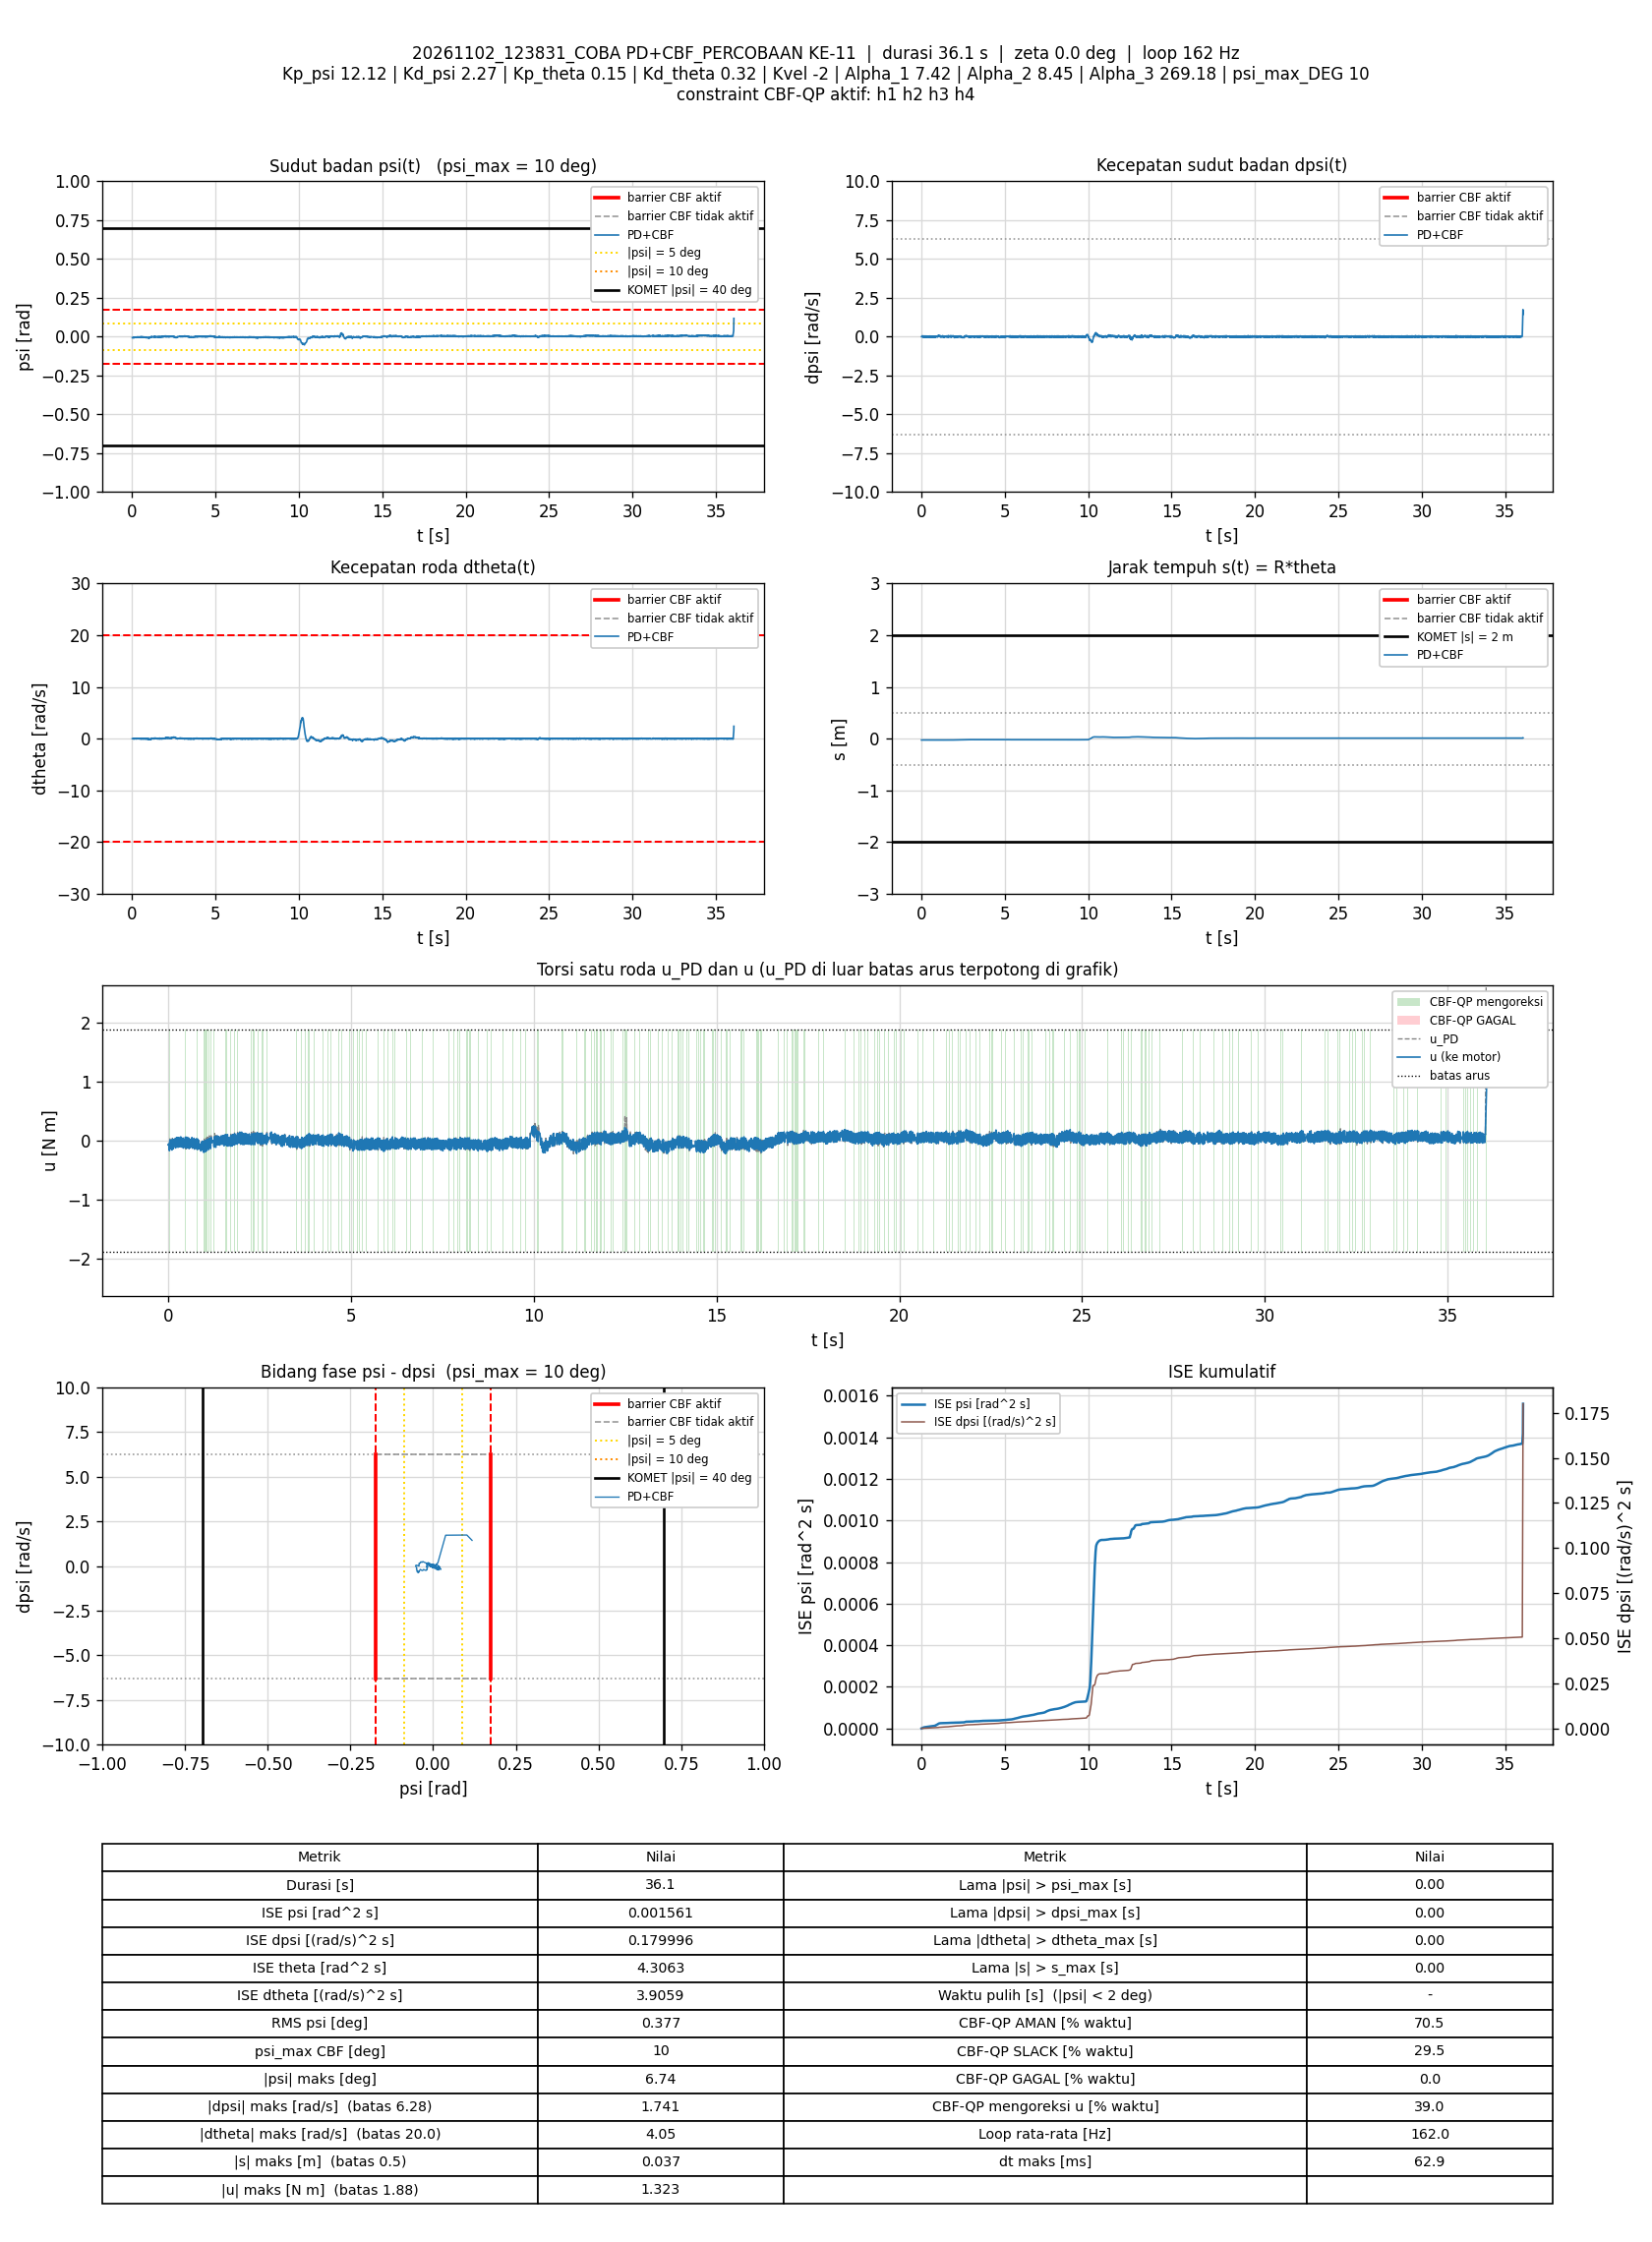

The file beside this chart, header and first rows:
t_s, theta_rad, dtheta_rad_s, psi_rad, dpsi_rad_s, error_theta, error_dtheta, error_psi, error_dpsi, u_PD_Nm, u_Nm, status_cbf, dorong_N, ISE_theta, ISE_dtheta, ISE_psi, ISE_dpsi, Kp_psi, Kd_psi, Kp_theta, Kd_theta, Kvel, Alpha_1, Alpha_2
0.007968, -0.5031, 0.01073, -0.00663, 0.002729, 0.5031, -0.01073, 0.00663, -0.002729, -0.07073, -0.07073, AMAN, 0, 0.002017, 9.1691161e-07, 3.5028036e-07, 5.934633e-08, 12.12, 2.27, 0.15, 0.32, -2, 7.42, 8.45
0.01789, -0.5035, 0.004682, -0.006608, 0.01059, 0.5035, -0.004682, 0.006608, -0.01059, -0.05456, -0.05456, AMAN, 0, 0.004532, 1.1344033e-06, 7.8362895e-07, 1.1721109e-06, 12.12, 2.27, 0.15, 0.32, -2, 7.42, 8.45
0.02399, -0.5028, 0.01723, -0.006377, 0.004461, 0.5028, -0.01723, 0.006377, -0.004461, -0.06164, -0.06164, AMAN, 0, 0.006075, 2.9455103e-06, 1.031737e-06, 1.2935491e-06, 12.12, 2.27, 0.15, 0.32, -2, 7.42, 8.45
0.02983, -0.5026, 0.003458, -0.006088, -0.002467, 0.5026, -0.003458, 0.006088, 0.002467, -0.07828, -0.07828, AMAN, 0, 0.00755, 3.0153382e-06, 1.2482061e-06, 1.3290898e-06, 12.12, 2.27, 0.15, 0.32, -2, 7.42, 8.45
0.036, -0.5022, 0.01471, -0.005993, -0.001135, 0.5022, -0.01471, 0.005993, 0.001135, -0.0705, -0.1555, SLACK, 0, 0.009105, 4.3507068e-06, 1.4697391e-06, 1.3370306e-06, 12.12, 2.27, 0.15, 0.32, -2, 7.42, 8.45
0.04282, -0.5024, 0.0259, -0.006348, 0.006726, 0.5024, -0.0259, 0.006348, -0.006726, -0.05338, -0.1682, SLACK, 0, 0.01083, 8.9267041e-06, 1.7445825e-06, 1.6456222e-06, 12.12, 2.27, 0.15, 0.32, -2, 7.42, 8.45
0.04893, -0.5033, 0.04833, -0.007276, 0.03377, 0.5033, -0.04833, 0.007276, -0.03377, 0.003948, -0.0143, AMAN, 0, 0.01237, 2.3181016e-05, 2.0676562e-06, 8.6068559e-06, 12.12, 2.27, 0.15, 0.32, -2, 7.42, 8.45
0.05496, -0.505, 0.02821, -0.008081, 0.05376, 0.505, -0.02821, 0.008081, -0.05376, 0.03311, 0.01421, AMAN, 0, 0.01391, 2.7985538e-05, 2.4618992e-06, 2.6052127e-05, 12.12, 2.27, 0.15, 0.32, -2, 7.42, 8.45
0.06096, -0.5042, -0.03878, -0.005923, 0.03244, 0.5042, 0.03878, 0.005923, -0.03244, -0.01056, -0.01056, AMAN, 0, 0.01544, 3.7009013e-05, 2.6723485e-06, 3.2365178e-05, 12.12, 2.27, 0.15, 0.32, -2, 7.42, 8.45
0.06702, -0.5025, -0.05996, -0.004275, -0.008862, 0.5025, 0.05996, 0.004275, 0.008862, -0.09112, -0.09112, AMAN, 0, 0.01697, 5.8790912e-05, 2.7831018e-06, 3.2841034e-05, 12.12, 2.27, 0.15, 0.32, -2, 7.42, 8.45
0.0729, -0.5012, -0.03958, -0.003607, -0.02245, 0.5012, 0.03958, 0.003607, 0.02245, -0.1074, 0.00204, SLACK, 0, 0.01845, 6.8002e-05, 2.8596197e-06, 3.5805048e-05, 12.12, 2.27, 0.15, 0.32, -2, 7.42, 8.45
0.07902, -0.5016, -0.01333, -0.004521, -0.02232, 0.5016, 0.01333, 0.004521, 0.02232, -0.1097, -0.1097, AMAN, 0, 0.01998, 6.9088946e-05, 2.9846831e-06, 3.8853055e-05, 12.12, 2.27, 0.15, 0.32, -2, 7.42, 8.45
0.0849, -0.5009, 0.003656, -0.004713, -0.03631, 0.5009, -0.003656, 0.004713, 0.03631, -0.1384, -0.1384, AMAN, 0, 0.02146, 6.9167536e-05, 3.1152936e-06, 4.6603455e-05, 12.12, 2.27, 0.15, 0.32, -2, 7.42, 8.45
0.09093, -0.5014, 0.06051, -0.005979, 6.4450613e-05, 0.5014, -0.06051, 0.005979, -6.4450613e-05, -0.05296, -0.05296, AMAN, 0, 0.02298, 9.1238124e-05, 3.3307624e-06, 4.660348e-05, 12.12, 2.27, 0.15, 0.32, -2, 7.42, 8.45
0.09697, -0.5027, 0.07124, -0.007196, 0.02844, 0.5027, -0.07124, 0.007196, -0.02844, 0.0001502, 0.0001502, AMAN, 0, 0.0245, 0.0001219, 3.6436884e-06, 5.1492883e-05, 12.12, 2.27, 0.15, 0.32, -2, 7.42, 8.45
0.1029, -0.5032, 0.02381, -0.00696, 0.01672, 0.5032, -0.02381, 0.00696, -0.01672, -0.03878, -0.1341, SLACK, 0, 0.02601, 0.0001253, 3.9313091e-06, 5.315256e-05, 12.12, 2.27, 0.15, 0.32, -2, 7.42, 8.45
0.1099, -0.5028, -0.009424, -0.006018, 0.007259, 0.5028, 0.009424, 0.006018, -0.007259, -0.05948, -0.1563, SLACK, 0, 0.02778, 0.0001259, 4.1848426e-06, 5.3521381e-05, 12.12, 2.27, 0.15, 0.32, -2, 7.42, 8.45
0.117, -0.5028, 0.02922, -0.006382, 0.02738, 0.5028, -0.02922, 0.006382, -0.02738, -0.005848, -0.005848, AMAN, 0, 0.02958, 0.000132, 4.4751068e-06, 5.886343e-05, 12.12, 2.27, 0.15, 0.32, -2, 7.42, 8.45
0.1229, -0.5039, 0.0235, -0.006782, 0.05043, 0.5039, -0.0235, 0.006782, -0.05043, 0.03979, 0.02697, AMAN, 0, 0.03108, 0.0001352, 4.7465041e-06, 7.3866528e-05, 12.12, 2.27, 0.15, 0.32, -2, 7.42, 8.45
0.1289, -0.5031, -0.04482, -0.005129, 0.009257, 0.5031, 0.04482, 0.005129, -0.009257, -0.05549, -0.05549, AMAN, 0, 0.03259, 0.0001473, 4.9039756e-06, 7.4379613e-05, 12.12, 2.27, 0.15, 0.32, -2, 7.42, 8.45
0.135, -0.5018, -0.06388, -0.003596, -0.01486, 0.5018, 0.06388, 0.003596, 0.01486, -0.09775, 0.01338, SLACK, 0, 0.03412, 0.000172, 4.9823496e-06, 7.5717628e-05, 12.12, 2.27, 0.15, 0.32, -2, 7.42, 8.45
0.141, -0.5012, -0.02047, -0.003656, -0.008596, 0.5012, 0.02047, 0.003656, 0.008596, -0.07037, -0.07037, AMAN, 0, 0.03564, 0.0001745, 5.0633069e-06, 7.6165214e-05, 12.12, 2.27, 0.15, 0.32, -2, 7.42, 8.45
0.1469, -0.4999, -0.0271, -0.002945, -0.04004, 0.4999, 0.0271, 0.002945, 0.04004, -0.1353, -0.1353, AMAN, 0, 0.03711, 0.0001789, 5.1144005e-06, 8.5607507e-05, 12.12, 2.27, 0.15, 0.32, -2, 7.42, 8.45
0.1541, -0.4997, 0.03346, -0.00385, -0.02085, 0.4997, -0.03346, 0.00385, 0.02085, -0.08329, -0.08329, AMAN, 0, 0.03891, 0.0001869, 5.2209687e-06, 8.8733342e-05, 12.12, 2.27, 0.15, 0.32, -2, 7.42, 8.45
0.1609, -0.5005, 0.07718, -0.005325, 0.01245, 0.5005, -0.07718, 0.005325, -0.01245, -0.01157, -0.01157, AMAN, 0, 0.0406, 0.0002271, 5.4122367e-06, 8.9779647e-05, 12.12, 2.27, 0.15, 0.32, -2, 7.42, 8.45
0.1671, -0.5017, 0.04414, -0.005645, 0.03151, 0.5017, -0.04414, 0.005645, -0.03151, 0.01723, 0.01723, AMAN, 0, 0.04216, 0.0002392, 5.6096602e-06, 9.5930868e-05, 12.12, 2.27, 0.15, 0.32, -2, 7.42, 8.45
0.173, -0.5014, 0.009712, -0.004815, 0.01832, 0.5014, -0.009712, 0.004815, -0.01832, -0.01367, -0.01367, AMAN, 0, 0.04364, 0.0002397, 5.7467407e-06, 9.791436e-05, 12.12, 2.27, 0.15, 0.32, -2, 7.42, 8.45
0.1799, -0.5003, -0.01495, -0.003617, -0.004599, 0.5003, 0.01495, 0.003617, 0.004599, -0.05906, -0.05906, AMAN, 0, 0.04537, 0.0002413, 5.8372945e-06, 9.8060723e-05, 12.12, 2.27, 0.15, 0.32, -2, 7.42, 8.45
0.1859, -0.4995, 0.007179, -0.003451, -0.01006, 0.4995, -0.007179, 0.003451, 0.01006, -0.06237, 0.03396, SLACK, 0, 0.04688, 0.0002416, 5.9092264e-06, 9.8671974e-05, 12.12, 2.27, 0.15, 0.32, -2, 7.42, 8.45
0.192, -0.4992, 0.03019, -0.00381, -0.004865, 0.4992, -0.03019, 0.00381, 0.004865, -0.04756, -0.04756, AMAN, 0, 0.04839, 0.0002471, 5.9970092e-06, 9.8815119e-05, 12.12, 2.27, 0.15, 0.32, -2, 7.42, 8.45
0.198, -0.4984, 0.008784, -0.003163, -0.02552, 0.4984, -0.008784, 0.003163, 0.02552, -0.09344, -0.09344, AMAN, 0, 0.04989, 0.0002476, 6.057573e-06, 0.0001028, 12.12, 2.27, 0.15, 0.32, -2, 7.42, 8.45
0.2049, -0.4984, 0.0458, -0.003952, -0.009928, 0.4984, -0.0458, 0.003952, 0.009928, -0.05577, -0.05577, AMAN, 0, 0.05159, 0.0002619, 6.1640899e-06, 0.0001034, 12.12, 2.27, 0.15, 0.32, -2, 7.42, 8.45
0.211, -0.4986, 0.07327, -0.004664, 0.009524, 0.4986, -0.07327, 0.004664, -0.009524, -0.01146, -0.1219, SLACK, 0, 0.05311, 0.0002947, 6.2969853e-06, 0.000104, 12.12, 2.27, 0.15, 0.32, -2, 7.42, 8.45
0.2179, -0.4996, 0.06593, -0.00539, 0.02844, 0.4996, -0.06593, 0.00539, -0.02844, 0.02034, 0.02034, AMAN, 0, 0.05485, 0.000325, 6.4996107e-06, 0.0001096, 12.12, 2.27, 0.15, 0.32, -2, 7.42, 8.45
0.2253, -0.5007, 0.05472, -0.006046, 0.0447, 0.5007, -0.05472, 0.006046, -0.0447, 0.04569, 0.04569, AMAN, 0, 0.05668, 0.000347, 6.7677623e-06, 0.0001243, 12.12, 2.27, 0.15, 0.32, -2, 7.42, 8.45
0.2319, -0.5003, -0.03047, -0.004216, 0.01512, 0.5003, 0.03047, 0.004216, -0.01512, -0.02653, -0.02653, AMAN, 0, 0.05835, 0.0003531, 6.8860896e-06, 0.0001258, 12.12, 2.27, 0.15, 0.32, -2, 7.42, 8.45
0.238, -0.4988, -0.05058, -0.002754, -0.02019, 0.4988, 0.05058, 0.002754, 0.02019, -0.09539, -0.09539, AMAN, 0, 0.05986, 0.0003687, 6.9321434e-06, 0.0001283, 12.12, 2.27, 0.15, 0.32, -2, 7.42, 8.45
0.244, -0.4975, 0.007325, -0.002828, -0.02085, 0.4975, -0.007325, 0.002828, 0.02085, -0.07927, 0.02806, SLACK, 0, 0.06133, 0.000369, 6.9797378e-06, 0.0001309, 12.12, 2.27, 0.15, 0.32, -2, 7.42, 8.45
0.2499, -0.4984, 0.03732, -0.004108, 0.0008638, 0.4984, -0.03732, 0.004108, -0.0008638, -0.03589, 0.05612, SLACK, 0, 0.06281, 0.0003773, 7.0802682e-06, 0.0001309, 12.12, 2.27, 0.15, 0.32, -2, 7.42, 8.45
0.2568, -0.4972, 0.01716, -0.003097, -0.01832, 0.4972, -0.01716, 0.003097, 0.01832, -0.07363, -0.07363, AMAN, 0, 0.06453, 0.0003793, 7.1466843e-06, 0.0001332, 12.12, 2.27, 0.15, 0.32, -2, 7.42, 8.45
0.2629, -0.4958, 0.04131, -0.002868, -0.02858, 0.4958, -0.04131, 0.002868, 0.02858, -0.08642, -0.08642, AMAN, 0, 0.06602, 0.0003897, 7.1967155e-06, 0.0001382, 12.12, 2.27, 0.15, 0.32, -2, 7.42, 8.45
0.2698, -0.4959, 0.06671, -0.003581, -0.008329, 0.4959, -0.06671, 0.003581, 0.008329, -0.04096, -0.04096, AMAN, 0, 0.06772, 0.0004205, 7.2854975e-06, 0.0001386, 12.12, 2.27, 0.15, 0.32, -2, 7.42, 8.45
0.2759, -0.4963, 0.08602, -0.004422, 0.01139, 0.4963, -0.08602, 0.004422, -0.01139, -0.0002101, -0.1117, SLACK, 0, 0.06922, 0.0004656, 7.404503e-06, 0.0001394, 12.12, 2.27, 0.15, 0.32, -2, 7.42, 8.45
0.2829, -0.4969, 0.07131, -0.004797, 0.02178, 0.4969, -0.07131, 0.004797, -0.02178, 0.01412, 0.01412, AMAN, 0, 0.07095, 0.0005012, 7.5659528e-06, 0.0001428, 12.12, 2.27, 0.15, 0.32, -2, 7.42, 8.45
0.289, -0.4975, 0.06752, -0.005092, 0.0415, 0.4975, -0.06752, 0.005092, -0.0415, 0.0541, 0.0541, AMAN, 0, 0.07245, 0.0005288, 7.7226654e-06, 0.0001532, 12.12, 2.27, 0.15, 0.32, -2, 7.42, 8.45
0.2949, -0.4975, -0.005596, -0.004012, 0.01858, 0.4975, 0.005596, 0.004012, -0.01858, -0.008236, -0.008236, AMAN, 0, 0.07392, 0.000529, 7.8180982e-06, 0.0001552, 12.12, 2.27, 0.15, 0.32, -2, 7.42, 8.45
0.3009, -0.4956, -0.02688, -0.002183, -0.01193, 0.4956, 0.02688, 0.002183, 0.01193, -0.06213, 0.05318, SLACK, 0, 0.0754, 0.0005333, 7.8467996e-06, 0.0001561, 12.12, 2.27, 0.15, 0.32, -2, 7.42, 8.45
0.3069, -0.4948, -0.006909, -0.00197, -0.01752, 0.4948, 0.006909, 0.00197, 0.01752, -0.06586, -0.06586, AMAN, 0, 0.07686, 0.0005336, 7.8699624e-06, 0.0001579, 12.12, 2.27, 0.15, 0.32, -2, 7.42, 8.45
0.3129, -0.4932, -0.008122, -0.0009441, -0.03844, 0.4932, 0.008122, 0.0009441, 0.03844, -0.1013, -0.1013, AMAN, 0, 0.07832, 0.000534, 7.8753155e-06, 0.0001668, 12.12, 2.27, 0.15, 0.32, -2, 7.42, 8.45
0.3199, -0.4935, 0.03791, -0.002097, -0.01859, 0.4935, -0.03791, 0.002097, 0.01859, -0.05547, 0.03892, SLACK, 0, 0.08002, 0.0005441, 7.9060793e-06, 0.0001692, 12.12, 2.27, 0.15, 0.32, -2, 7.42, 8.45
0.3268, -0.4942, 0.08649, -0.003751, 0.009124, 0.4942, -0.08649, 0.003751, -0.009124, 0.002927, -0.09321, SLACK, 0, 0.08171, 0.0005959, 8.0034842e-06, 0.0001698, 12.12, 2.27, 0.15, 0.32, -2, 7.42, 8.45
0.3329, -0.4946, 0.03065, -0.003589, -0.005531, 0.4946, -0.03065, 0.003589, 0.005531, -0.04625, -0.04625, AMAN, 0, 0.08321, 0.0006016, 8.0821188e-06, 0.00017, 12.12, 2.27, 0.15, 0.32, -2, 7.42, 8.45
0.3389, -0.4949, 0.07357, -0.004421, 0.02431, 0.4949, -0.07357, 0.004421, -0.02431, 0.02515, 0.02515, AMAN, 0, 0.08468, 0.000634, 8.199205e-06, 0.0001735, 12.12, 2.27, 0.15, 0.32, -2, 7.42, 8.45
0.3449, -0.4951, 0.04973, -0.00427, 0.02658, 0.4951, -0.04973, 0.00427, -0.02658, 0.0245, 0.0245, AMAN, 0, 0.08614, 0.0006488, 8.3082876e-06, 0.0001777, 12.12, 2.27, 0.15, 0.32, -2, 7.42, 8.45
0.3509, -0.4946, -0.01105, -0.002931, 0.004328, 0.4946, 0.01105, 0.002931, -0.004328, -0.02924, 0.06656, SLACK, 0, 0.08762, 0.0006496, 8.3600501e-06, 0.0001778, 12.12, 2.27, 0.15, 0.32, -2, 7.42, 8.45
0.357, -0.4937, -0.006209, -0.002395, -0.009129, 0.4937, 0.006209, 0.002395, 0.009129, -0.05173, -0.05173, AMAN, 0, 0.08909, 0.0006498, 8.3946305e-06, 0.0001783, 12.12, 2.27, 0.15, 0.32, -2, 7.42, 8.45
0.363, -0.4921, -0.01224, -0.001396, -0.03657, 0.4921, 0.01224, 0.001396, 0.03657, -0.1039, -0.1039, AMAN, 0, 0.09054, 0.0006507, 8.4063335e-06, 0.0001864, 12.12, 2.27, 0.15, 0.32, -2, 7.42, 8.45
0.3689, -0.492, 0.04145, -0.002294, -0.01779, 0.492, -0.04145, 0.002294, 0.01779, -0.05493, -0.05493, AMAN, 0, 0.09198, 0.0006609, 8.4377598e-06, 0.0001883, 12.12, 2.27, 0.15, 0.32, -2, 7.42, 8.45
0.3749, -0.4935, 0.05397, -0.003856, 0.008325, 0.4935, -0.05397, 0.003856, -0.008325, -0.01057, -0.01057, AMAN, 0, 0.09344, 0.0006784, 8.5266725e-06, 0.0001887, 12.12, 2.27, 0.15, 0.32, -2, 7.42, 8.45
0.3818, -0.4945, 0.04123, -0.004683, 0.00979, 0.4945, -0.04123, 0.004683, -0.00979, -0.02134, -0.02134, AMAN, 0, 0.09513, 0.0006901, 8.6783568e-06, 0.0001893, 12.12, 2.27, 0.15, 0.32, -2, 7.42, 8.45
... 5,785 more rows
